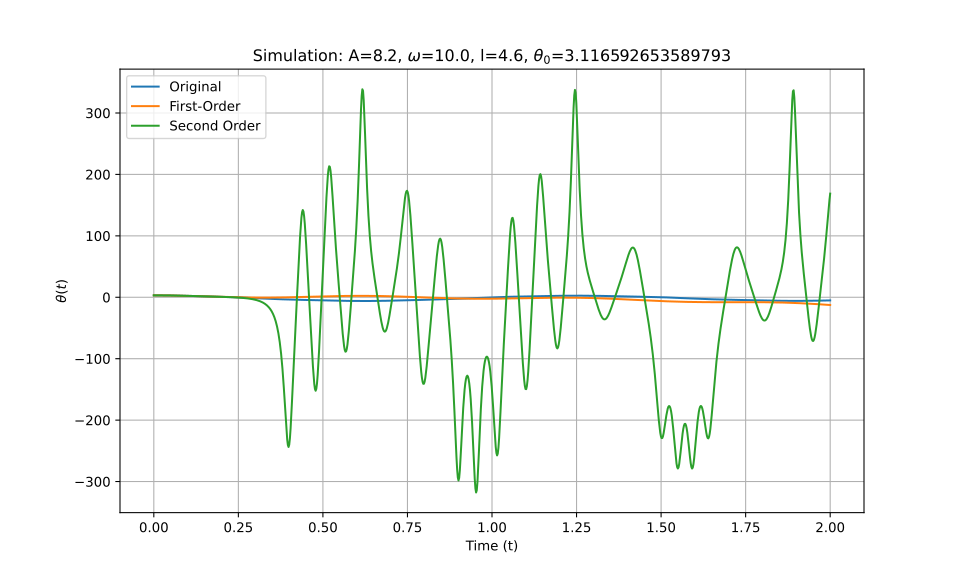

The table this chart was drawn from, first rows:
t_eval, Equation_1, Equation_2, Equation_3
0.0, 3.117, 3.117, 3.117
0.002002, 3.116, 3.116, 3.116
0.004004, 3.115, 3.115, 3.115
0.006006, 3.113, 3.113, 3.113
0.008008, 3.111, 3.111, 3.111
0.01001, 3.108, 3.108, 3.108
0.01201, 3.104, 3.104, 3.104
0.01401, 3.099, 3.099, 3.099
0.01602, 3.094, 3.094, 3.094
0.01802, 3.088, 3.088, 3.088
0.02002, 3.081, 3.081, 3.081
0.02202, 3.074, 3.074, 3.074
0.02402, 3.065, 3.065, 3.065
0.02603, 3.057, 3.057, 3.057
0.02803, 3.047, 3.047, 3.047
0.03003, 3.037, 3.037, 3.037
0.03203, 3.026, 3.026, 3.026
0.03403, 3.014, 3.014, 3.014
0.03604, 3.002, 3.002, 3.002
0.03804, 2.989, 2.989, 2.989
0.04004, 2.976, 2.976, 2.976
0.04204, 2.962, 2.961, 2.962
0.04404, 2.947, 2.946, 2.947
0.04605, 2.931, 2.931, 2.931
0.04805, 2.915, 2.915, 2.915
0.05005, 2.898, 2.898, 2.898
0.05205, 2.881, 2.88, 2.881
0.05405, 2.863, 2.862, 2.863
0.05606, 2.845, 2.844, 2.845
0.05806, 2.825, 2.824, 2.825
0.06006, 2.806, 2.804, 2.806
0.06206, 2.786, 2.784, 2.786
0.06406, 2.765, 2.763, 2.765
0.06607, 2.743, 2.741, 2.743
0.06807, 2.722, 2.719, 2.722
0.07007, 2.699, 2.696, 2.699
0.07207, 2.676, 2.673, 2.676
0.07407, 2.653, 2.649, 2.653
0.07608, 2.629, 2.624, 2.629
0.07808, 2.605, 2.599, 2.605
0.08008, 2.58, 2.573, 2.58
0.08208, 2.555, 2.547, 2.555
0.08408, 2.529, 2.521, 2.529
0.08609, 2.504, 2.494, 2.503
0.08809, 2.477, 2.466, 2.477
0.09009, 2.451, 2.438, 2.451
0.09209, 2.424, 2.41, 2.424
0.09409, 2.396, 2.381, 2.396
0.0961, 2.369, 2.352, 2.369
0.0981, 2.341, 2.322, 2.341
0.1001, 2.313, 2.292, 2.313
0.1021, 2.284, 2.262, 2.284
0.1041, 2.256, 2.231, 2.256
0.1061, 2.227, 2.2, 2.227
0.1081, 2.198, 2.169, 2.198
0.1101, 2.168, 2.137, 2.169
0.1121, 2.139, 2.105, 2.139
0.1141, 2.109, 2.072, 2.11
0.1161, 2.079, 2.039, 2.08
0.1181, 2.049, 2.006, 2.05
... 940 more rows
